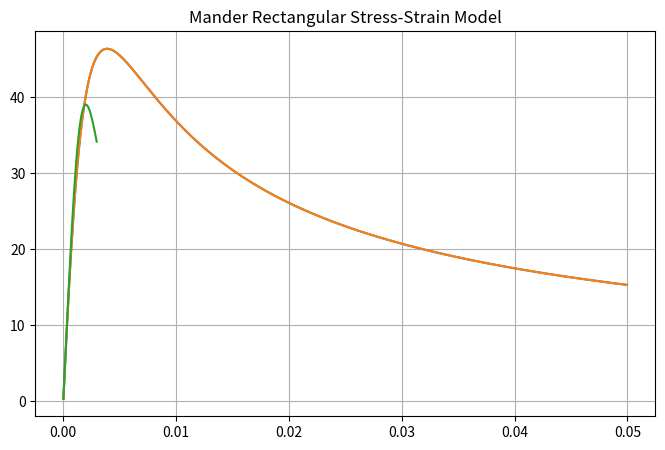

This figure's Python source:
# mender stress-strain model for confined rectangular section
# By Binod Sapkota
# 12/18/2019

import numpy as np
import matplotlib.pyplot as plt


def mander_unconfined(f_c):
    eco = 0.002  # unconfined concrete strain (generally assumed 0.002)
    eu = 0.003
    ec_range = np.arange(0.00001, eu, 0.00005)
    Ec = 5000 * np.sqrt(f_c)
    Esec = f_c / eco
    r = Ec / (Ec - Esec)

    fc = [(f_c *ec / eco* r / (r - 1 + (ec / eco) ** r)) if ec <= 2*eco else
          (2 * f_c * r / (r - 1 + 2 ** r) *((eu-ec)/(eu-2*eco))) for ec in ec_range]

    return ec_range, fc


def mander_circular(ds, fyh, f_c, b, d, c):
    eco = 0.002  # unconfined concrete strain (generally assumed 0.002)
                           # ds = 12   # diameter of hoop
    nsx = 4  # number of leg in x
    nsy = 4  # number of leg in y

    sh = 100  # vertical spacing of hoop

    nlongBarDia = 16
    longBarDia = 23.85
    As_long = nlongBarDia * np.pi * longBarDia ** 2 / 4

    Asx = nsx * np.pi * ds ** 2 / 4  # Area of hoop in x
    Asy = nsy * np.pi * ds ** 2 / 4  # Area of hoop in y

    cb = c  # clear cover to longitudinal bar
    cd = c  # clear cover to longitudinal bar

    cb_hoop = cb - ds / 2
    cd_hoop = cd - ds / 2

    # wi spacing between longitudinal longBarDias
    wi = np.array([90, 90, 90, 90, 90, 90, 90, 90])  # only considered for two adjacent face so double the area later
    w = wi ** 2 / 6  # unconfined area inside hoop

    Aw = 2 * np.sum(w)
    s = sh - ds  # clear spacing between hoops

    bc = b - 2 * cb_hoop  # cb_hoop = cover to hoop
    dc = d - 2 * cd_hoop

    psx = Asx / (bc * sh)
    psy = Asy / (dc * sh)

    Ae = (bc * dc - Aw) * (1 - s / (2 * bc)) * (1 - s / (2 * dc))
    Acc = bc * dc - As_long

    f1x = fyh * psx
    f1y = fyh * psy
    ke = Ae / Acc
    f_1x = ke * f1x/f_c
    f_1y = ke * f1y/f_c
    print(f_1x,f_1y)

    f_1 = ke * f1x
    f_cc = f_c * (2.254 * np.sqrt(1 + 7.94 * f_1 / f_c) - 2 * f_1 / f_c - 1.254)

    ecc = eco * (1 + 5 * (f_cc / f_c - 1))
    ec = np.arange(0.00001, 0.05, 0.00005)
    x = ec / ecc
    Ec = 5000 * np.sqrt(f_c)
    Esec = f_cc / ecc
    r = Ec / (Ec - Esec)

    fc = f_cc * x * r / (r - 1 + x ** r)

    return ec, fc


def Mander_Rectangle(ds, fyh, f_c, b, d, c):
    eco = 0.002  # unconfined concrete strain (generally assumed 0.002)
    # ds = 12   # diameter of hoop
    nsx = 4  # number of leg in x
    nsy = 4  # number of leg in y

    sh = 100  # vertical spacing of hoop

    nlongBarDia = 16
    longBarDia = 23.85
    As_long = nlongBarDia * np.pi * longBarDia ** 2 / 4

    Asx = nsx * np.pi * ds ** 2 / 4  # Area of hoop in x
    Asy = nsy * np.pi * ds ** 2 / 4  # Area of hoop in y

    cb = c  # clear cover to longitudinal bar
    cd = c  # clear cover to longitudinal bar

    cb_hoop = cb - ds / 2
    cd_hoop = cd - ds / 2

    # wi spacing between longitudinal longBarDias
    wi = np.array([108.5, 108.5, 108.5, 108.5, 108.5, 108.5, 108.5, 108.5])  # only considered for two adjacent face so double the area later
    w = wi ** 2 / 6  # unconfined area inside hoop

    Aw = 2 * np.sum(w)
    s = sh - ds  # clear spacing between hoops

    bc = b - 2 * cb_hoop  # cb_hoop = cover to hoop
    dc = d - 2 * cd_hoop

    psx = Asx / (bc * sh)
    psy = Asy / (dc * sh)

    Ae = (bc * dc - Aw) * (1 - s / (2 * bc)) * (1 - s / (2 * dc))
    Acc = bc * dc - As_long

    f1x = fyh * psx
    f1y = fyh * psy
    ke = Ae / Acc
    f_1x = ke * f1x/f_c
    f_1y = ke * f1y/f_c
    print(f_1x,f_1y)

    f_1 = ke * f1x
    f_cc = f_c * (2.254 * np.sqrt(1 + 7.94 * f_1 / f_c) - 2 * f_1 / f_c - 1.254) # this formula is not correct. chart
                                                                                 # should be used

    ecc = eco * (1 + 5 * (f_cc / f_c - 1))
    ec = np.arange(0.00001, 0.05, 0.00005)
    x = ec / ecc
    Ec = 5000 * np.sqrt(f_c)
    Esec = f_cc / ecc
    r = Ec / (Ec - Esec)

    fc = f_cc * x * r / (r - 1 + x ** r)

    return ec, fc


def plotStressStrain():
    ds = [8, 8]
    fyh = [415, 415]
    f_c = 39
    b = 650
    d = 650
    c = 40
    fig = plt.figure(figsize=(8, 5))
    ax = fig.subplots()

    ax.grid(True)

    for i in range(len(ds)):
        ec, fc = Mander_Rectangle(ds[0], fyh[i], f_c, b, d, c)
        ax.plot(ec, fc)

    ec_unconfined, fc_unconfined = mander_unconfined(f_c)
    ax.plot(ec_unconfined,fc_unconfined)
    plt.title("Mander Rectangular Stress-Strain Model")
    plt.show()


plotStressStrain()
